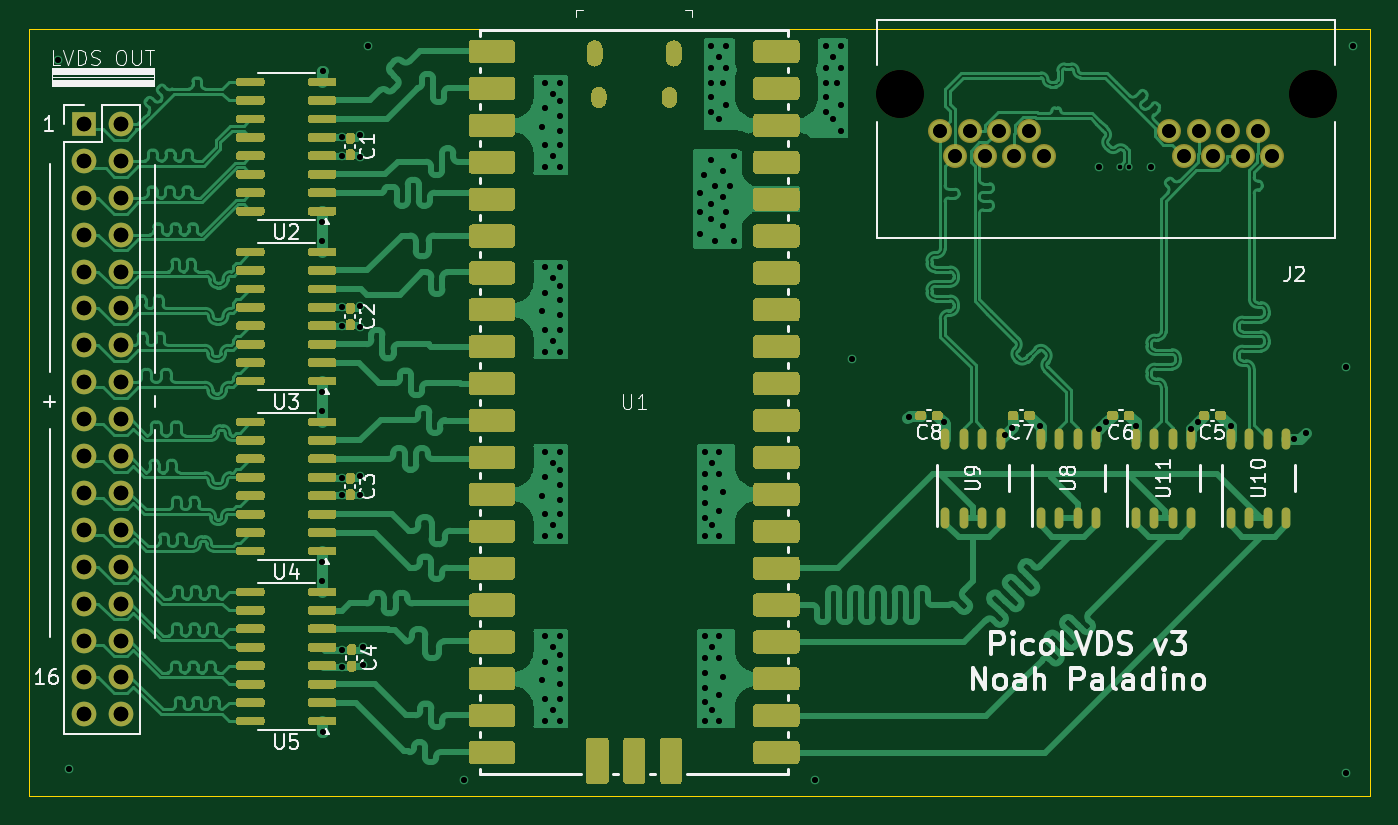
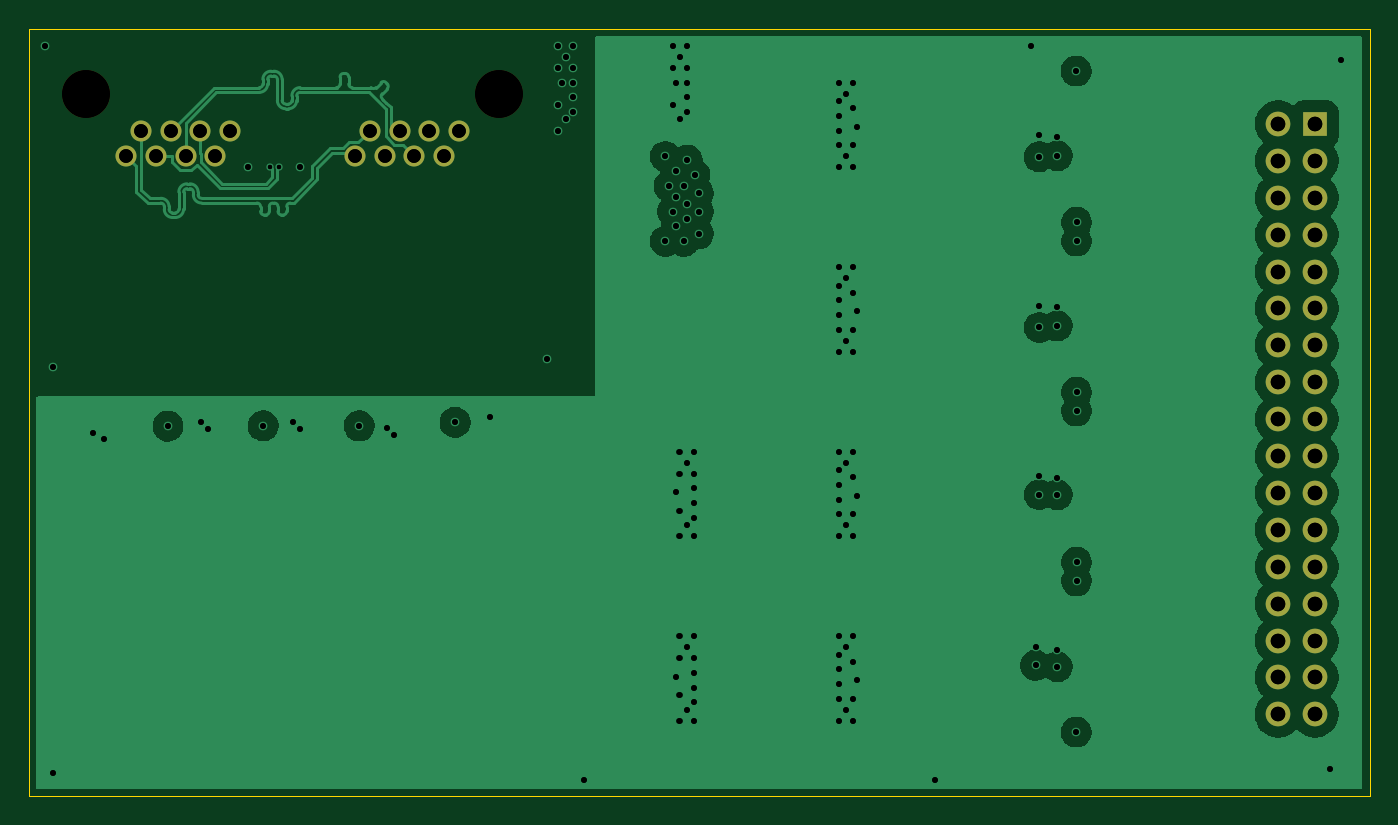
Circuit board: 14 layer files. Board 92.3 x 52.8 mm.
- bottom_copper: PicoLVDS-B_Cu.gbr (58120 bytes)
- bottom_mask: PicoLVDS-B_Mask.gbr (1902 bytes)
- bottom_silk: PicoLVDS-B_Silkscreen.gbr (493 bytes)
- outline: PicoLVDS-Edge_Cuts.gbr (644 bytes)
- top_copper: PicoLVDS-F_Cu.gbr (171034 bytes)
- top_mask: PicoLVDS-F_Mask.gbr (44840 bytes)
- paste: PicoLVDS-F_Paste.gbr (46944 bytes)
- top_silk: PicoLVDS-F_Silkscreen.gbr (45088 bytes)
- inner_copper: PicoLVDS-In1_Cu.gbr (62942 bytes)
- inner_copper: PicoLVDS-In2_Cu.gbr (88405 bytes)
- drill: PicoLVDS-NPTH-drl.gbr (587 bytes)
- drill: PicoLVDS-NPTH.drl (398 bytes)
- drill: PicoLVDS-PTH-drl.gbr (5956 bytes)
- drill: PicoLVDS-PTH.drl (3458 bytes)

=== bottom_copper: PicoLVDS-B_Cu.gbr (58120 bytes, source omitted) ===
=== bottom_mask: PicoLVDS-B_Mask.gbr ===
%TF.GenerationSoftware,KiCad,Pcbnew,9.0.0-9.0.0-2~ubuntu24.04.1*%
%TF.CreationDate,2025-03-20T04:03:54-04:00*%
%TF.ProjectId,PicoLVDS,5069636f-4c56-4445-932e-6b696361645f,3*%
%TF.SameCoordinates,Original*%
%TF.FileFunction,Soldermask,Bot*%
%TF.FilePolarity,Negative*%
%FSLAX46Y46*%
G04 Gerber Fmt 4.6, Leading zero omitted, Abs format (unit mm)*
G04 Created by KiCad (PCBNEW 9.0.0-9.0.0-2~ubuntu24.04.1) date 2025-03-20 04:03:54*
%MOMM*%
%LPD*%
G01*
G04 APERTURE LIST*
%ADD10R,1.700000X1.700000*%
%ADD11O,1.700000X1.700000*%
%ADD12C,3.300000*%
%ADD13C,1.448000*%
G04 APERTURE END LIST*
D10*
%TO.C,J1*%
X33750000Y-43740000D03*
D11*
X36290000Y-43740000D03*
X33750000Y-46280000D03*
X36290000Y-46280000D03*
X33750000Y-48820000D03*
X36290000Y-48820000D03*
X33750000Y-51360000D03*
X36290000Y-51360000D03*
X33750000Y-53900000D03*
X36290000Y-53900000D03*
X33750000Y-56440000D03*
X36290000Y-56440000D03*
X33750000Y-58980000D03*
X36290000Y-58980000D03*
X33750000Y-61520000D03*
X36290000Y-61520000D03*
X33750000Y-64060000D03*
X36290000Y-64060000D03*
X33750000Y-66600000D03*
X36290000Y-66600000D03*
X33750000Y-69140000D03*
X36290000Y-69140000D03*
X33750000Y-71680000D03*
X36290000Y-71680000D03*
X33750000Y-74220000D03*
X36290000Y-74220000D03*
X33750000Y-76760000D03*
X36290000Y-76760000D03*
X33750000Y-79300000D03*
X36290000Y-79300000D03*
X33750000Y-81840000D03*
X36290000Y-81840000D03*
X33750000Y-84380000D03*
X36290000Y-84380000D03*
%TD*%
D12*
%TO.C,J2*%
X118365000Y-41656000D03*
X89915000Y-41656000D03*
D13*
X108463000Y-44196000D03*
X109479000Y-45976000D03*
X110495000Y-44196000D03*
X111511000Y-45976000D03*
X112527000Y-44196000D03*
X113543000Y-45976000D03*
X114559000Y-44196000D03*
X115575000Y-45976000D03*
X92713000Y-44196000D03*
X93729000Y-45976000D03*
X94745000Y-44196000D03*
X95761000Y-45976000D03*
X96777000Y-44196000D03*
X97793000Y-45976000D03*
X98809000Y-44196000D03*
X99825000Y-45976000D03*
%TD*%
M02*

=== bottom_silk: PicoLVDS-B_Silkscreen.gbr ===
%TF.GenerationSoftware,KiCad,Pcbnew,9.0.0-9.0.0-2~ubuntu24.04.1*%
%TF.CreationDate,2025-03-20T04:03:54-04:00*%
%TF.ProjectId,PicoLVDS,5069636f-4c56-4445-932e-6b696361645f,3*%
%TF.SameCoordinates,Original*%
%TF.FileFunction,Legend,Bot*%
%TF.FilePolarity,Positive*%
%FSLAX46Y46*%
G04 Gerber Fmt 4.6, Leading zero omitted, Abs format (unit mm)*
G04 Created by KiCad (PCBNEW 9.0.0-9.0.0-2~ubuntu24.04.1) date 2025-03-20 04:03:54*
%MOMM*%
%LPD*%
G01*
G04 APERTURE LIST*
G04 APERTURE END LIST*
M02*

=== outline: PicoLVDS-Edge_Cuts.gbr ===
%TF.GenerationSoftware,KiCad,Pcbnew,9.0.0-9.0.0-2~ubuntu24.04.1*%
%TF.CreationDate,2025-03-20T04:03:54-04:00*%
%TF.ProjectId,PicoLVDS,5069636f-4c56-4445-932e-6b696361645f,3*%
%TF.SameCoordinates,Original*%
%TF.FileFunction,Profile,NP*%
%FSLAX46Y46*%
G04 Gerber Fmt 4.6, Leading zero omitted, Abs format (unit mm)*
G04 Created by KiCad (PCBNEW 9.0.0-9.0.0-2~ubuntu24.04.1) date 2025-03-20 04:03:54*
%MOMM*%
%LPD*%
G01*
G04 APERTURE LIST*
%TA.AperFunction,Profile*%
%ADD10C,0.050000*%
%TD*%
G04 APERTURE END LIST*
D10*
X30000000Y-37200000D02*
X122290000Y-37200000D01*
X122290000Y-90000000D01*
X30000000Y-90000000D01*
X30000000Y-37200000D01*
M02*

=== top_copper: PicoLVDS-F_Cu.gbr (171034 bytes, source omitted) ===
=== top_mask: PicoLVDS-F_Mask.gbr (44840 bytes, source omitted) ===
=== paste: PicoLVDS-F_Paste.gbr (46944 bytes, source omitted) ===
=== top_silk: PicoLVDS-F_Silkscreen.gbr (45088 bytes, source omitted) ===
=== inner_copper: PicoLVDS-In1_Cu.gbr (62942 bytes, source omitted) ===
=== inner_copper: PicoLVDS-In2_Cu.gbr (88405 bytes, source omitted) ===
=== drill: PicoLVDS-NPTH-drl.gbr ===
%TF.GenerationSoftware,KiCad,Pcbnew,9.0.0*%
%TF.CreationDate,2025-03-18T16:51:26-04:00*%
%TF.ProjectId,PicoLVDS,5069636f-4c56-4445-932e-6b696361645f,3*%
%TF.SameCoordinates,Original*%
%TF.FileFunction,NonPlated,1,4,NPTH,Drill*%
%TF.FilePolarity,Positive*%
%FSLAX46Y46*%
G04 Gerber Fmt 4.6, Leading zero omitted, Abs format (unit mm)*
G04 Created by KiCad (PCBNEW 9.0.0) date 2025-03-18 16:51:26*
%MOMM*%
%LPD*%
G01*
G04 APERTURE LIST*
%TA.AperFunction,ComponentDrill*%
%ADD10C,3.300000*%
%TD*%
G04 APERTURE END LIST*
D10*
%TO.C,J2*%
X89915000Y-41656000D03*
X118365000Y-41656000D03*
M02*

=== drill: PicoLVDS-NPTH.drl ===
M48
; DRILL file {KiCad 9.0.0-9.0.0-2~ubuntu24.04.1} date 2025-03-20T04:03:52-0400
; FORMAT={-:-/ absolute / inch / decimal}
; #@! TF.CreationDate,2025-03-20T04:03:52-04:00
; #@! TF.GenerationSoftware,Kicad,Pcbnew,9.0.0-9.0.0-2~ubuntu24.04.1
; #@! TF.FileFunction,NonPlated,1,4,NPTH
FMAT,2
INCH
; #@! TA.AperFunction,NonPlated,NPTH,ComponentDrill
T1C0.1299
%
G90
G05
T1
X3.54Y-1.64
X4.66Y-1.64
M30

=== drill: PicoLVDS-PTH-drl.gbr ===
%TF.GenerationSoftware,KiCad,Pcbnew,9.0.0*%
%TF.CreationDate,2025-03-18T16:51:26-04:00*%
%TF.ProjectId,PicoLVDS,5069636f-4c56-4445-932e-6b696361645f,3*%
%TF.SameCoordinates,Original*%
%TF.FileFunction,Plated,1,4,PTH,Drill*%
%TF.FilePolarity,Positive*%
%FSLAX46Y46*%
G04 Gerber Fmt 4.6, Leading zero omitted, Abs format (unit mm)*
G04 Created by KiCad (PCBNEW 9.0.0) date 2025-03-18 16:51:26*
%MOMM*%
%LPD*%
G01*
G04 APERTURE LIST*
%TA.AperFunction,ViaDrill*%
%ADD10C,0.300000*%
%TD*%
%TA.AperFunction,ViaDrill*%
%ADD11C,0.400000*%
%TD*%
%TA.AperFunction,ComponentDrill*%
%ADD12C,0.940000*%
%TD*%
%TA.AperFunction,ComponentDrill*%
%ADD13C,1.000000*%
%TD*%
G04 APERTURE END LIST*
D10*
X105068060Y-46678412D03*
X105720460Y-46678412D03*
D11*
X32004000Y-39370000D03*
X32766000Y-88138000D03*
X50175000Y-50500000D03*
X50175000Y-51800000D03*
X50175000Y-62200000D03*
X50175000Y-63500000D03*
X50175000Y-73900000D03*
X50175000Y-75200000D03*
X50200000Y-40100000D03*
X50200000Y-85600000D03*
X51500000Y-44665000D03*
X51500000Y-45935000D03*
X51500000Y-56365000D03*
X51500000Y-57635000D03*
X51500000Y-68132500D03*
X51500000Y-69267500D03*
X51500000Y-79932500D03*
X51500000Y-81110000D03*
X52750000Y-44500000D03*
X52750000Y-46000000D03*
X52750000Y-56250000D03*
X52750000Y-57750000D03*
X52750000Y-68000000D03*
X52750000Y-69250000D03*
X53000000Y-79750000D03*
X53000000Y-81000000D03*
X53340000Y-38354000D03*
X59944000Y-88900000D03*
X65278000Y-43942000D03*
X65278000Y-56642000D03*
X65278000Y-69342000D03*
X65278000Y-82042000D03*
X65532000Y-40894000D03*
X65532000Y-42672000D03*
X65532000Y-45212000D03*
X65532000Y-46736000D03*
X65532000Y-53594000D03*
X65532000Y-55372000D03*
X65532000Y-57912000D03*
X65532000Y-59436000D03*
X65532000Y-66294000D03*
X65532000Y-68072000D03*
X65532000Y-70612000D03*
X65532000Y-72136000D03*
X65532000Y-78994000D03*
X65532000Y-80772000D03*
X65532000Y-83312000D03*
X65532000Y-84836000D03*
X66040000Y-41656000D03*
X66040000Y-45974000D03*
X66040000Y-54356000D03*
X66040000Y-58674000D03*
X66040000Y-67056000D03*
X66040000Y-71374000D03*
X66040000Y-79756000D03*
X66040000Y-84074000D03*
X66548000Y-40894000D03*
X66548000Y-42164000D03*
X66548000Y-43180000D03*
X66548000Y-44196000D03*
X66548000Y-45212000D03*
X66548000Y-46736000D03*
X66548000Y-53594000D03*
X66548000Y-54864000D03*
X66548000Y-55880000D03*
X66548000Y-56896000D03*
X66548000Y-57912000D03*
X66548000Y-59436000D03*
X66548000Y-66294000D03*
X66548000Y-67564000D03*
X66548000Y-68580000D03*
X66548000Y-69596000D03*
X66548000Y-70612000D03*
X66548000Y-72136000D03*
X66548000Y-78994000D03*
X66548000Y-80264000D03*
X66548000Y-81280000D03*
X66548000Y-82296000D03*
X66548000Y-83312000D03*
X66548000Y-84836000D03*
X76200000Y-48514000D03*
X76200000Y-49784000D03*
X76200000Y-51308000D03*
X76454000Y-47244000D03*
X76493077Y-66294000D03*
X76493077Y-67818000D03*
X76493077Y-68834000D03*
X76493077Y-69850000D03*
X76493077Y-70866000D03*
X76493077Y-72136000D03*
X76493077Y-78994000D03*
X76493077Y-80518000D03*
X76493077Y-81534000D03*
X76493077Y-82550000D03*
X76493077Y-83566000D03*
X76493077Y-84836000D03*
X76962000Y-38354000D03*
X76962000Y-39878000D03*
X76962000Y-40894000D03*
X76962000Y-41910000D03*
X76962000Y-42926000D03*
X76962000Y-46228000D03*
X76962000Y-49276000D03*
X76962000Y-50292000D03*
X77001077Y-67056000D03*
X77001077Y-71374000D03*
X77001077Y-79756000D03*
X77001077Y-84074000D03*
X77216000Y-48006000D03*
X77216000Y-51816000D03*
X77470000Y-39116000D03*
X77470000Y-43434000D03*
X77509077Y-66294000D03*
X77509077Y-67818000D03*
X77509077Y-70358000D03*
X77509077Y-72136000D03*
X77509077Y-78994000D03*
X77509077Y-80518000D03*
X77509077Y-83058000D03*
X77509077Y-84836000D03*
X77724000Y-40894000D03*
X77724000Y-46990000D03*
X77724000Y-48768000D03*
X77724000Y-50800000D03*
X77763077Y-69088000D03*
X77763077Y-81788000D03*
X77978000Y-38354000D03*
X77978000Y-39878000D03*
X77978000Y-42418000D03*
X77978000Y-49784000D03*
X78232000Y-48006000D03*
X78486000Y-45974000D03*
X78486000Y-51816000D03*
X84074000Y-88900000D03*
X84836000Y-38354000D03*
X84836000Y-39878000D03*
X84836000Y-40894000D03*
X84836000Y-41910000D03*
X84836000Y-42926000D03*
X85344000Y-39116000D03*
X85344000Y-43434000D03*
X85598000Y-40894000D03*
X85852000Y-38354000D03*
X85852000Y-39878000D03*
X85852000Y-42418000D03*
X85852000Y-44196000D03*
X86614000Y-59944000D03*
X90551000Y-63881000D03*
X92952500Y-64273500D03*
X97151001Y-65147001D03*
X97659001Y-64639001D03*
X99556500Y-64527500D03*
X103629999Y-64767999D03*
X103632000Y-46736000D03*
X104137999Y-64259999D03*
X106172000Y-64516000D03*
X107188000Y-46736000D03*
X109982000Y-64770000D03*
X110458249Y-64230249D03*
X112722000Y-64544499D03*
X117094000Y-65416001D03*
X117856000Y-65024000D03*
X120650000Y-60452000D03*
X120650000Y-88392000D03*
X121158000Y-38354000D03*
D12*
%TO.C,J2*%
X92713000Y-44196000D03*
X93729000Y-45976000D03*
X94745000Y-44196000D03*
X95761000Y-45976000D03*
X96777000Y-44196000D03*
X97793000Y-45976000D03*
X98809000Y-44196000D03*
X99825000Y-45976000D03*
X108463000Y-44196000D03*
X109479000Y-45976000D03*
X110495000Y-44196000D03*
X111511000Y-45976000D03*
X112527000Y-44196000D03*
X113543000Y-45976000D03*
X114559000Y-44196000D03*
X115575000Y-45976000D03*
D13*
%TO.C,J1*%
X33750000Y-43740000D03*
X33750000Y-46280000D03*
X33750000Y-48820000D03*
X33750000Y-51360000D03*
X33750000Y-53900000D03*
X33750000Y-56440000D03*
X33750000Y-58980000D03*
X33750000Y-61520000D03*
X33750000Y-64060000D03*
X33750000Y-66600000D03*
X33750000Y-69140000D03*
X33750000Y-71680000D03*
X33750000Y-74220000D03*
X33750000Y-76760000D03*
X33750000Y-79300000D03*
X33750000Y-81840000D03*
X33750000Y-84380000D03*
X36290000Y-43740000D03*
X36290000Y-46280000D03*
X36290000Y-48820000D03*
X36290000Y-51360000D03*
X36290000Y-53900000D03*
X36290000Y-56440000D03*
X36290000Y-58980000D03*
X36290000Y-61520000D03*
X36290000Y-64060000D03*
X36290000Y-66600000D03*
X36290000Y-69140000D03*
X36290000Y-71680000D03*
X36290000Y-74220000D03*
X36290000Y-76760000D03*
X36290000Y-79300000D03*
X36290000Y-81840000D03*
X36290000Y-84380000D03*
M02*

=== drill: PicoLVDS-PTH.drl ===
M48
; DRILL file {KiCad 9.0.0-9.0.0-2~ubuntu24.04.1} date 2025-03-20T04:03:52-0400
; FORMAT={-:-/ absolute / inch / decimal}
; #@! TF.CreationDate,2025-03-20T04:03:52-04:00
; #@! TF.GenerationSoftware,Kicad,Pcbnew,9.0.0-9.0.0-2~ubuntu24.04.1
; #@! TF.FileFunction,Plated,1,4,PTH
FMAT,2
INCH
; #@! TA.AperFunction,Plated,PTH,ViaDrill
T1C0.0118
; #@! TA.AperFunction,Plated,PTH,ViaDrill
T2C0.0157
; #@! TA.AperFunction,Plated,PTH,ComponentDrill
T3C0.0370
; #@! TA.AperFunction,Plated,PTH,ComponentDrill
T4C0.0394
%
G90
G05
T1
X4.1365Y-1.8377
X4.1622Y-1.8377
T2
X1.26Y-1.55
X1.29Y-3.47
X1.9754Y-1.9882
X1.9754Y-2.0394
X1.9754Y-2.4488
X1.9754Y-2.5
X1.9754Y-2.9094
X1.9754Y-2.9606
X1.9764Y-1.5787
X1.9764Y-3.3701
X2.0276Y-1.7585
X2.0276Y-1.8085
X2.0276Y-2.2191
X2.0276Y-2.2691
X2.0276Y-2.6824
X2.0276Y-2.7271
X2.0276Y-3.1469
X2.0276Y-3.1933
X2.0768Y-1.752
X2.0768Y-1.811
X2.0768Y-2.2146
X2.0768Y-2.2736
X2.0768Y-2.6772
X2.0768Y-2.7264
X2.0866Y-3.1398
X2.0866Y-3.189
X2.1Y-1.51
X2.36Y-3.5
X2.57Y-1.73
X2.57Y-2.23
X2.57Y-2.73
X2.57Y-3.23
X2.58Y-1.61
X2.58Y-1.68
X2.58Y-1.78
X2.58Y-1.84
X2.58Y-2.11
X2.58Y-2.18
X2.58Y-2.28
X2.58Y-2.34
X2.58Y-2.61
X2.58Y-2.68
X2.58Y-2.78
X2.58Y-2.84
X2.58Y-3.11
X2.58Y-3.18
X2.58Y-3.28
X2.58Y-3.34
X2.6Y-1.64
X2.6Y-1.81
X2.6Y-2.14
X2.6Y-2.31
X2.6Y-2.64
X2.6Y-2.81
X2.6Y-3.14
X2.6Y-3.31
X2.62Y-1.61
X2.62Y-1.66
X2.62Y-1.7
X2.62Y-1.74
X2.62Y-1.78
X2.62Y-1.84
X2.62Y-2.11
X2.62Y-2.16
X2.62Y-2.2
X2.62Y-2.24
X2.62Y-2.28
X2.62Y-2.34
X2.62Y-2.61
X2.62Y-2.66
X2.62Y-2.7
X2.62Y-2.74
X2.62Y-2.78
X2.62Y-2.84
X2.62Y-3.11
X2.62Y-3.16
X2.62Y-3.2
X2.62Y-3.24
X2.62Y-3.28
X2.62Y-3.34
X3.0Y-1.91
X3.0Y-1.96
X3.0Y-2.02
X3.01Y-1.86
X3.0115Y-2.61
X3.0115Y-2.67
X3.0115Y-2.71
X3.0115Y-2.75
X3.0115Y-2.79
X3.0115Y-2.84
X3.0115Y-3.11
X3.0115Y-3.17
X3.0115Y-3.21
X3.0115Y-3.25
X3.0115Y-3.29
X3.0115Y-3.34
X3.03Y-1.51
X3.03Y-1.57
X3.03Y-1.61
X3.03Y-1.65
X3.03Y-1.69
X3.03Y-1.82
X3.03Y-1.94
X3.03Y-1.98
X3.0315Y-2.64
X3.0315Y-2.81
X3.0315Y-3.14
X3.0315Y-3.31
X3.04Y-1.89
X3.04Y-2.04
X3.05Y-1.54
X3.05Y-1.71
X3.0515Y-2.61
X3.0515Y-2.67
X3.0515Y-2.77
X3.0515Y-2.84
X3.0515Y-3.11
X3.0515Y-3.17
X3.0515Y-3.27
X3.0515Y-3.34
X3.06Y-1.61
X3.06Y-1.85
X3.06Y-1.92
X3.06Y-2.0
X3.0615Y-2.72
X3.0615Y-3.22
X3.07Y-1.51
X3.07Y-1.57
X3.07Y-1.67
X3.07Y-1.96
X3.08Y-1.89
X3.09Y-1.81
X3.09Y-2.04
X3.31Y-3.5
X3.34Y-1.51
X3.34Y-1.57
X3.34Y-1.61
X3.34Y-1.65
X3.34Y-1.69
X3.36Y-1.54
X3.36Y-1.71
X3.37Y-1.61
X3.38Y-1.51
X3.38Y-1.57
X3.38Y-1.67
X3.38Y-1.74
X3.41Y-2.36
X3.565Y-2.515
X3.6595Y-2.5305
X3.8248Y-2.5648
X3.8448Y-2.5448
X3.9195Y-2.5405
X4.0799Y-2.5499
X4.08Y-1.84
X4.0999Y-2.5299
X4.18Y-2.54
X4.22Y-1.84
X4.33Y-2.55
X4.3487Y-2.5287
X4.4379Y-2.5411
X4.61Y-2.5754
X4.64Y-2.56
X4.75Y-2.38
X4.75Y-3.48
X4.77Y-1.51
T3
X3.6501Y-1.74
X3.6901Y-1.8101
X3.7301Y-1.74
X3.7701Y-1.8101
X3.8101Y-1.74
X3.8501Y-1.8101
X3.8901Y-1.74
X3.9301Y-1.8101
X4.2702Y-1.74
X4.3102Y-1.8101
X4.3502Y-1.74
X4.3902Y-1.8101
X4.4302Y-1.74
X4.4702Y-1.8101
X4.5102Y-1.74
X4.5502Y-1.8101
T4
X1.3287Y-1.722
X1.3287Y-1.822
X1.3287Y-1.922
X1.3287Y-2.022
X1.3287Y-2.122
X1.3287Y-2.222
X1.3287Y-2.322
X1.3287Y-2.422
X1.3287Y-2.522
X1.3287Y-2.622
X1.3287Y-2.722
X1.3287Y-2.822
X1.3287Y-2.922
X1.3287Y-3.022
X1.3287Y-3.122
X1.3287Y-3.222
X1.3287Y-3.322
X1.4287Y-1.722
X1.4287Y-1.822
X1.4287Y-1.922
X1.4287Y-2.022
X1.4287Y-2.122
X1.4287Y-2.222
X1.4287Y-2.322
X1.4287Y-2.422
X1.4287Y-2.522
X1.4287Y-2.622
X1.4287Y-2.722
X1.4287Y-2.822
X1.4287Y-2.922
X1.4287Y-3.022
X1.4287Y-3.122
X1.4287Y-3.222
X1.4287Y-3.322
M30
